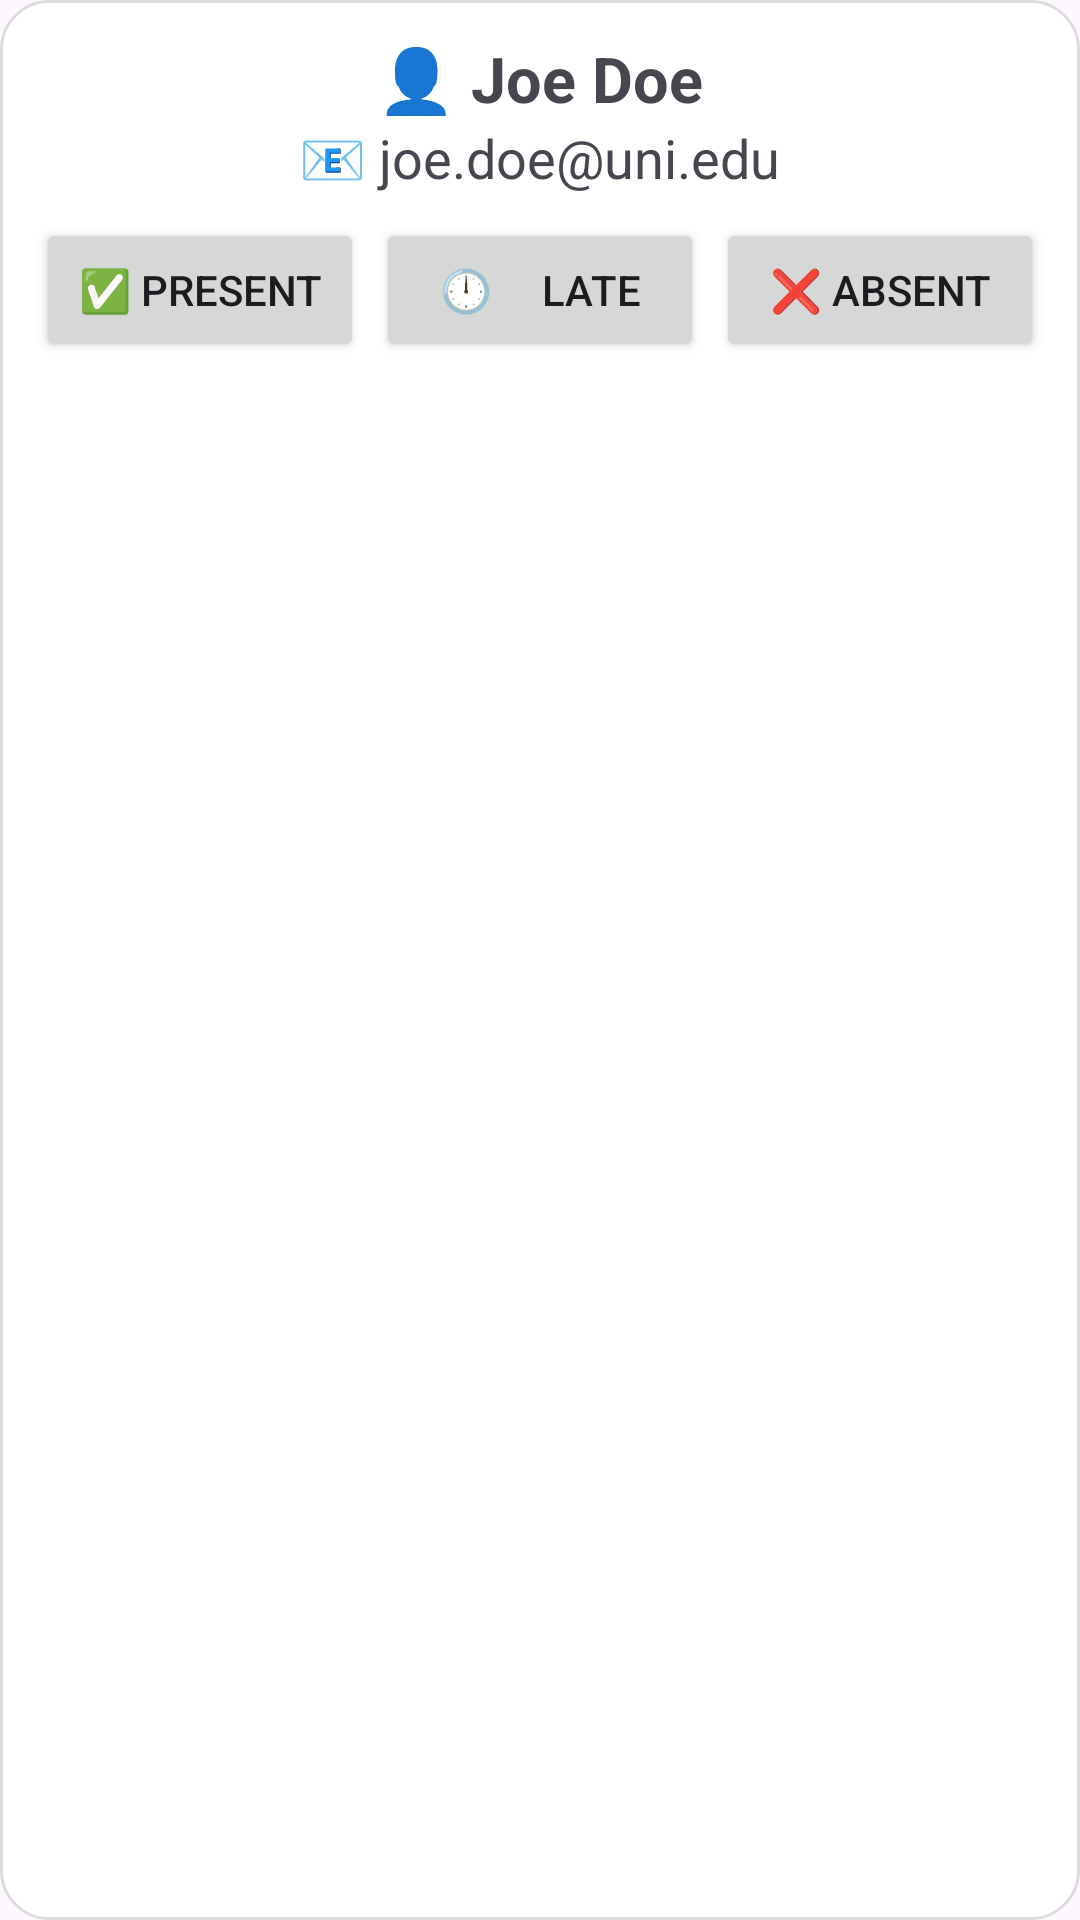

The Android layout XML behind this screen, and the referenced resources:
<!-- AndroidManifest.xml: application theme Theme.UniversityAttendance -->
<!-- res/layout/student_item.xml -->
<LinearLayout
    xmlns:android="http://schemas.android.com/apk/res/android"
    android:orientation="vertical"
    android:padding="12dp"
    android:layout_margin="8dp"
    android:layout_width="match_parent"
    android:layout_height="wrap_content"
    android:gravity="center_horizontal"
    android:background="@drawable/student_card_bg">

    <TextView
        android:id="@+id/studentName"
        android:text="👤 Joe Doe"
        android:textSize="21sp"
        android:textStyle="bold"
        android:layout_width="wrap_content"
        android:layout_height="wrap_content"
        android:gravity="center"
        android:textAlignment="center" />

    <TextView
        android:id="@+id/studentEmail"
        android:text="📧 joe.doe@uni.edu"
        android:textSize="18sp"
        android:layout_width="wrap_content"
        android:layout_height="wrap_content"
        android:gravity="center"
        android:textAlignment="center" />

    <LinearLayout
        android:layout_marginTop="8dp"
        android:orientation="horizontal"
        android:gravity="center"
        android:layout_width="match_parent"
        android:layout_height="wrap_content">

        <Button
            android:id="@+id/btnPresent"
            android:text="✅ Present"
            android:textSize="14sp"
            android:minWidth="0dp"
            android:layout_weight="1"
            android:layout_marginEnd="4dp"
            android:layout_width="0dp"
            android:layout_height="wrap_content" />

        <Button
            android:id="@+id/btnLate"
            android:text="🕛     Late"
            android:textSize="14sp"
            android:minWidth="0dp"
            android:layout_weight="1"
            android:layout_marginEnd="4dp"
            android:layout_width="0dp"
            android:layout_height="wrap_content" />

        <Button
            android:id="@+id/btnAbsent"
            android:text="❌ Absent"
            android:textSize="14sp"
            android:minWidth="0dp"
            android:layout_weight="1"
            android:layout_width="0dp"
            android:layout_height="wrap_content" />
    </LinearLayout>

</LinearLayout>
<!-- resources referenced by this layout -->
<resources>
  <!-- drawable student_card_bg (drawable) -->
  <shape xmlns:android="http://schemas.android.com/apk/res/android"
      android:shape="rectangle">
      <solid android:color="#FFFFFF" />
      <corners android:radius="16dp" />
      <padding android:left="8dp" android:top="8dp" android:right="8dp" android:bottom="8dp" />
      <stroke android:width="1dp" android:color="#DDDDDD" />
  </shape>
  <style name="Theme.UniversityAttendance" parent="Base.Theme.UniversityAttendance" />
  <style name="Base.Theme.UniversityAttendance" parent="Theme.Material3.DayNight.NoActionBar">
          
          
      </style>
</resources>
